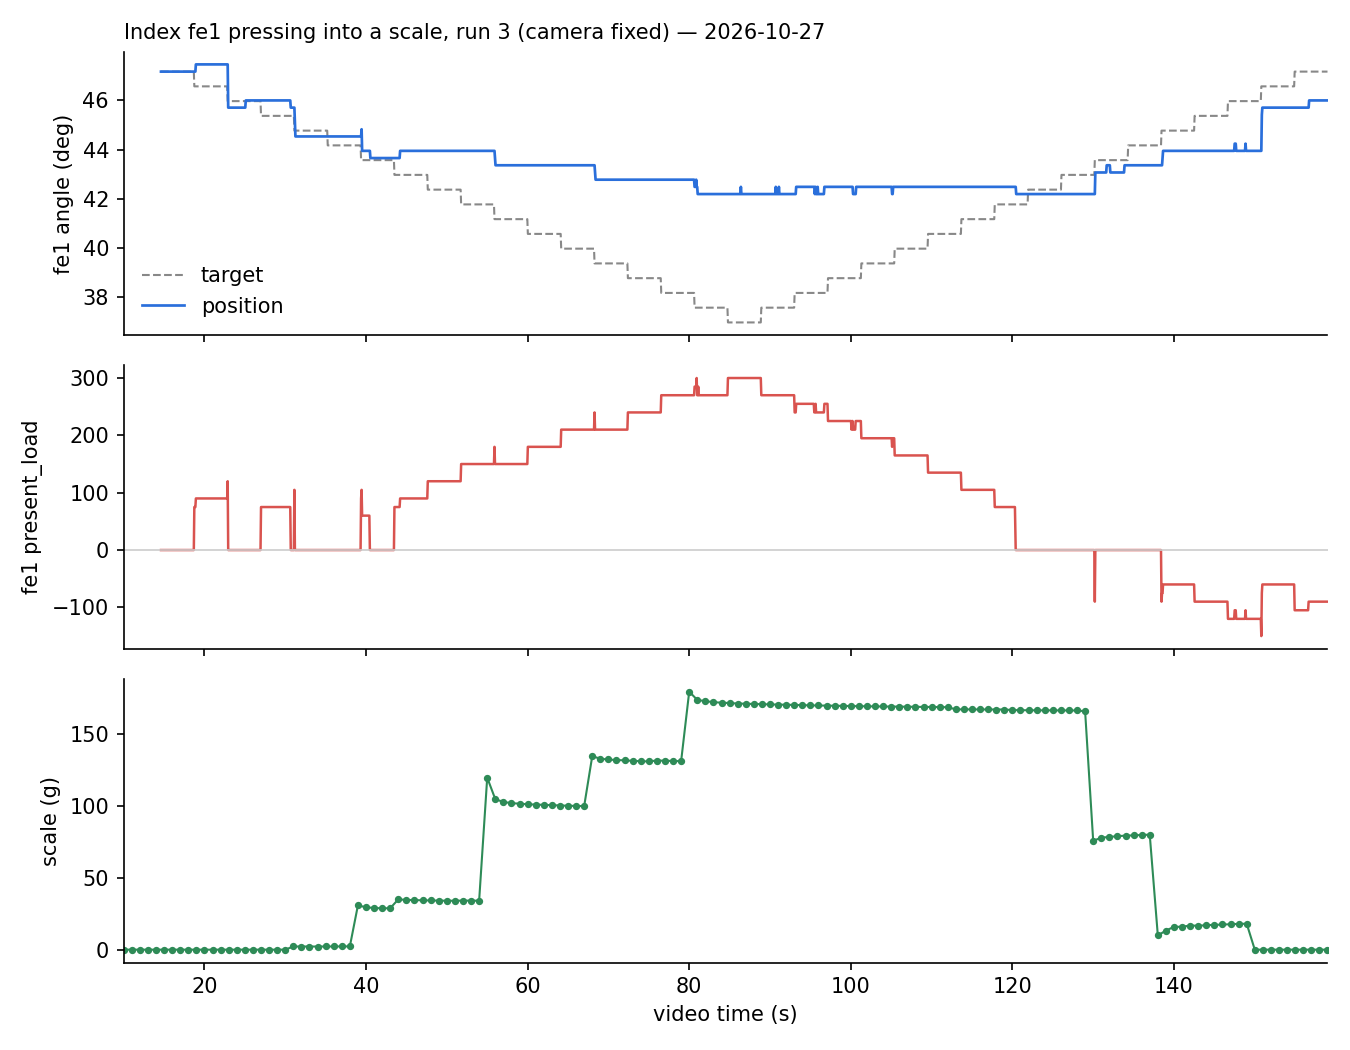

Values plotted in this chart, from the file beside it:
t_s, phase, fe1_target, fe1_pos, fe1_load, fe2_pos, fe2_load
1.973, up0_settle, 47.17, 47.17, 0, -2.344, 0
2.037, up0_settle, 47.17, 47.17, 0, -2.344, 0
2.101, up0_settle, 47.17, 47.17, 0, -2.344, 0
2.165, up0_settle, 47.17, 47.17, 0, -2.344, 0
2.229, up0_settle, 47.17, 47.17, 0, -2.344, 0
2.293, up0_settle, 47.17, 47.17, 0, -2.344, 0
2.357, up0_settle, 47.17, 47.17, 0, -2.344, 0
2.421, up0_settle, 47.17, 47.17, 0, -2.344, 0
2.485, up0_settle, 47.17, 47.17, 0, -2.344, 0
2.549, up0_settle, 47.17, 47.17, 0, -2.344, 0
2.613, up0_settle, 47.17, 47.17, 0, -2.344, 0
2.677, up0_settle, 47.17, 47.17, 0, -2.344, 0
2.741, up0_settle, 47.17, 47.17, 0, -2.344, 0
2.805, up0_settle, 47.17, 47.17, 0, -2.344, 0
2.869, up0_settle, 47.17, 47.17, 0, -2.344, 0
2.933, up0_settle, 47.17, 47.17, 0, -2.344, 0
2.997, up0_settle, 47.17, 47.17, 0, -2.344, 0
3.061, up0_settle, 47.17, 47.17, 0, -2.344, 0
3.125, up0_settle, 47.17, 47.17, 0, -2.344, 0
3.189, up0_settle, 47.17, 47.17, 0, -2.344, 0
3.253, up0_settle, 47.17, 47.17, 0, -2.344, 0
3.317, up0_settle, 47.17, 47.17, 0, -2.344, 0
3.381, up0_settle, 47.17, 47.17, 0, -2.344, 0
3.445, up0_settle, 47.17, 47.17, 0, -2.344, 0
3.509, up0_measure, 47.17, 47.17, 0, -2.344, 0
3.573, up0_measure, 47.17, 47.17, 0, -2.344, 0
3.637, up0_measure, 47.17, 47.17, 0, -2.344, 0
3.701, up0_measure, 47.17, 47.17, 0, -2.344, 0
3.765, up0_measure, 47.17, 47.17, 0, -2.344, 0
3.829, up0_measure, 47.17, 47.17, 0, -2.344, 0
3.893, up0_measure, 47.17, 47.17, 0, -2.344, 0
3.957, up0_measure, 47.17, 47.17, 0, -2.344, 0
4.021, up0_measure, 47.17, 47.17, 0, -2.344, 0
4.085, up0_measure, 47.17, 47.17, 0, -2.344, 0
4.149, up0_measure, 47.17, 47.17, 0, -2.344, 0
4.213, up0_measure, 47.17, 47.17, 0, -2.344, 0
4.277, up0_measure, 47.17, 47.17, 0, -2.344, 0
4.341, up0_measure, 47.17, 47.17, 0, -2.344, 0
4.405, up0_measure, 47.17, 47.17, 0, -2.344, 0
4.469, up0_measure, 47.17, 47.17, 0, -2.344, 0
4.565, up0_hold, 47.17, 47.17, 0, -2.344, 0
4.629, up0_hold, 47.17, 47.17, 0, -2.344, 0
4.693, up0_hold, 47.17, 47.17, 0, -2.344, 0
4.757, up0_hold, 47.17, 47.17, 0, -2.344, 0
4.821, up0_hold, 47.17, 47.17, 0, -2.344, 0
4.885, up0_hold, 47.17, 47.17, 0, -2.344, 0
4.949, up0_hold, 47.17, 47.17, 0, -2.344, 0
5.013, up0_hold, 47.17, 47.17, 0, -2.344, 0
5.077, up0_hold, 47.17, 47.17, 0, -2.344, 0
5.141, up0_hold, 47.17, 47.17, 0, -2.344, 0
5.205, up0_hold, 47.17, 47.17, 0, -2.344, 0
5.269, up0_hold, 47.17, 47.17, 0, -2.344, 0
5.333, up0_hold, 47.17, 47.17, 0, -2.344, 0
5.397, up0_hold, 47.17, 47.17, 0, -2.344, 0
5.461, up0_hold, 47.17, 47.17, 0, -2.344, 0
5.525, up0_hold, 47.17, 47.17, 0, -2.344, 0
5.589, up0_hold, 47.17, 47.17, 0, -2.344, 0
5.653, up0_hold, 47.17, 47.17, 0, -2.344, 0
5.717, up0_hold, 47.17, 47.17, 0, -2.344, 0
5.781, up0_hold, 47.17, 47.17, 0, -2.344, 0
... 2,179 more rows
